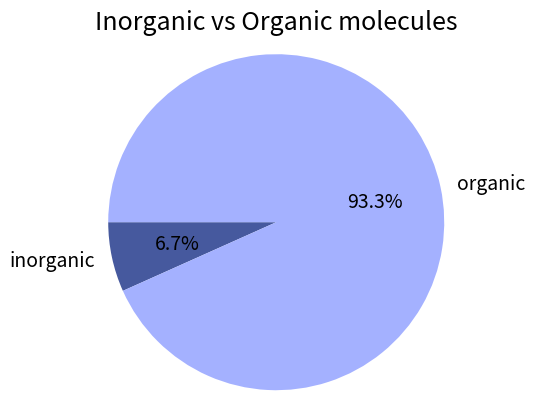

This chart was generated by the following Python code:
# from get_functional_groups import inorganic_percent, aromatic_percent
import matplotlib.pyplot as plt



labels = ['inorganic', 'organic']
sizes = [6.7, 100-6.7]
colors = ['#46599E', '#A4B1FF']

plt.pie(sizes, labels=labels, colors = colors, autopct='%1.1f%%', startangle=180, textprops={'fontsize': 14})
plt.axis('equal')
plt.title('Inorganic vs Organic molecules',fontsize=18)
plt.show()


# labels = ['Carbon based', 'non-carbon based']
# sizes = [carbon_percent, 100-carbon_percent]
# colors = ['#D87608', '#EBA73B']

# plt.pie(sizes, labels=labels, colors = colors, autopct='%1.1f%%', startangle=180)
# plt.axis('equal')
# plt.title('92.47% of molecules are carbon based')
# plt.show()



# labels = ['Aromatic', 'non-aromatic organic molecules']
# sizes = [aromatic_percent, 100-aromatic_percent]
# colors = ['#D87608', '#EBA73B']

# plt.pie(sizes, labels=labels, colors = colors, autopct='%1.1f%%', startangle=180, textprops={'fontsize': 14})
# plt.axis('equal')
# plt.title('23.2% of organic SMILE molecules have an aromatic group',fontsize=18)
# plt.show()